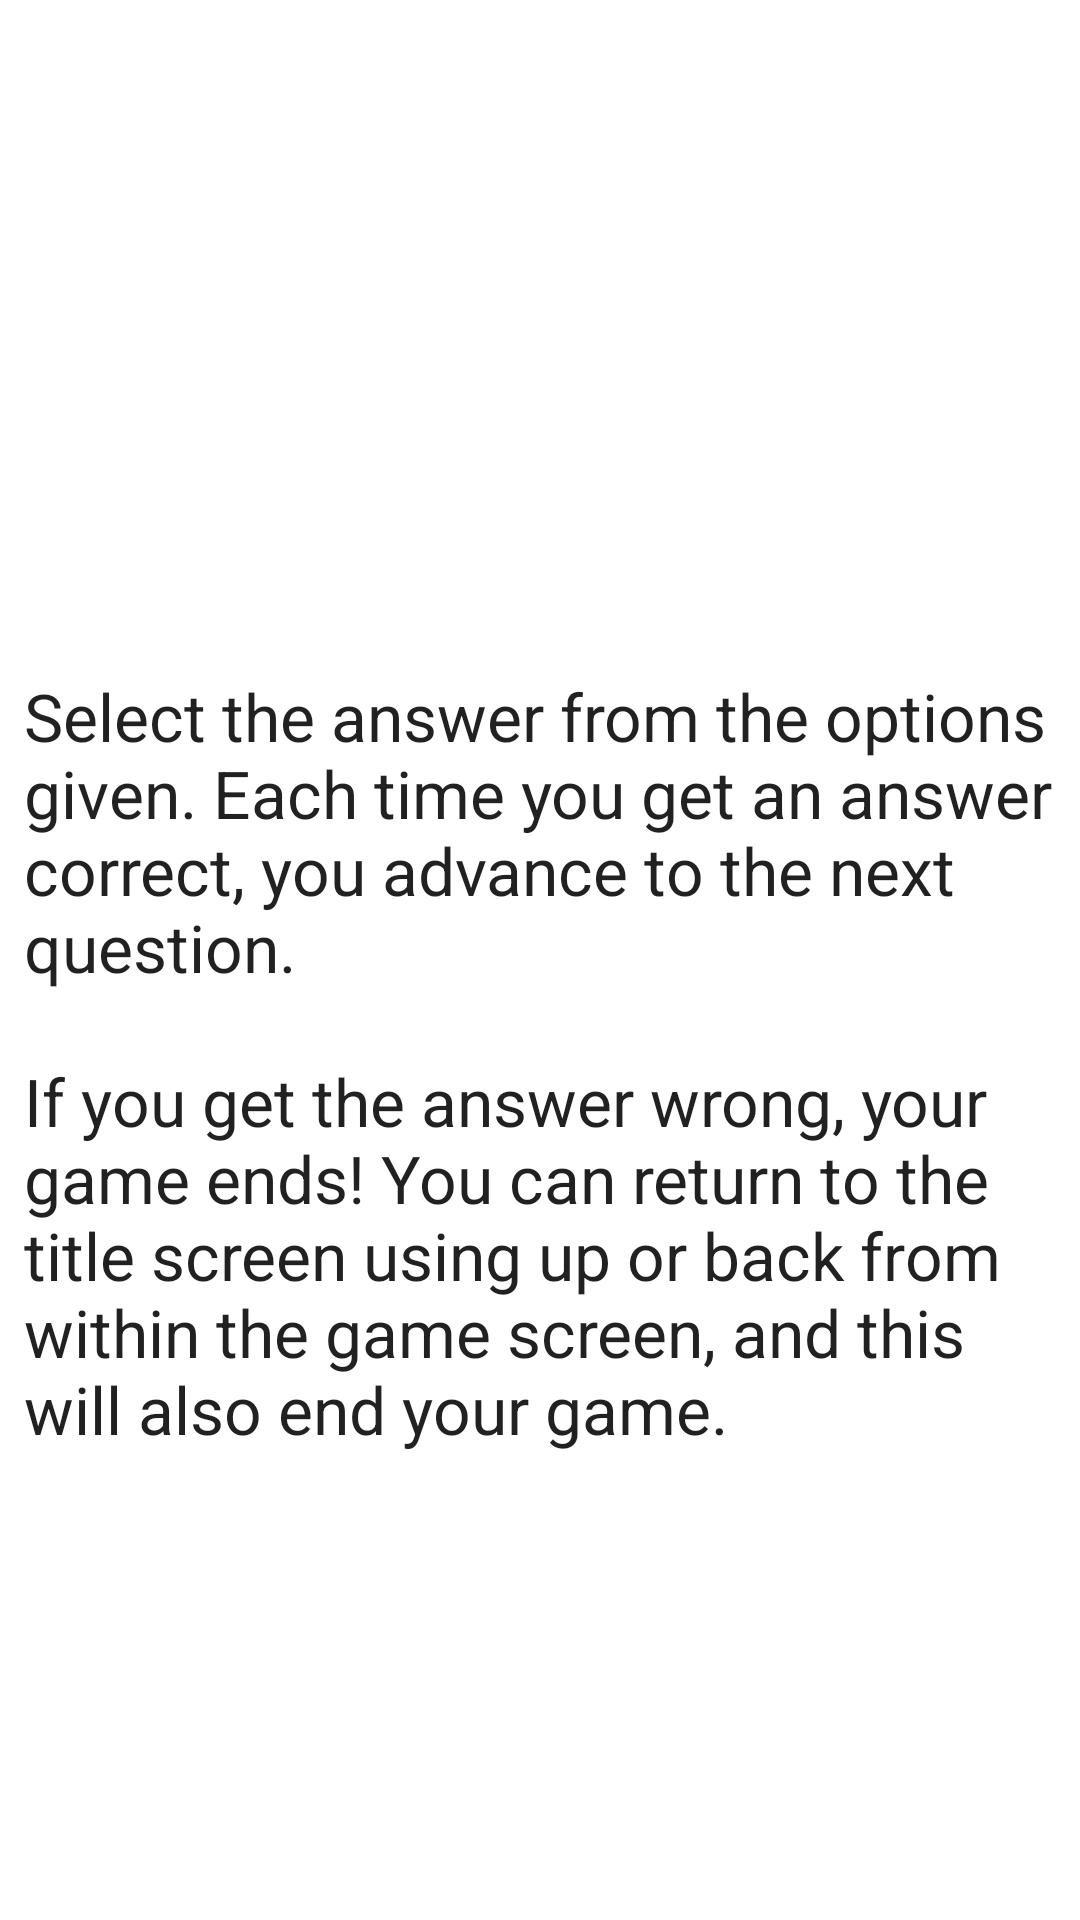

Here is an Android app screen rendered from its layout file. Give the layout XML and the strings, colors and styles it references.
<!-- AndroidManifest.xml: application theme Theme.PruebaNavegacion -->
<!-- res/layout/fragment_rules.xml -->
<?xml version="1.0" encoding="utf-8"?>
<FrameLayout xmlns:android="http://schemas.android.com/apk/res/android"
    xmlns:tools="http://schemas.android.com/tools"
    android:layout_width="match_parent"
    android:layout_height="match_parent"
    xmlns:app="http://schemas.android.com/apk/res-auto"
    tools:context=".ui.RulesFragment">

<androidx.constraintlayout.widget.ConstraintLayout
    android:layout_width="match_parent"
    android:layout_height="match_parent">
    <ImageView
        android:id="@+id/rulesImage"
        android:layout_width="0dp"
        android:layout_height="@dimen/image_header_height"
        android:layout_marginStart="@dimen/horizontal_margin"
        android:layout_marginTop="@dimen/vertical_margin"
        android:layout_marginEnd="@dimen/horizontal_margin"
        app:layout_constraintEnd_toEndOf="parent"
        app:layout_constraintStart_toStartOf="parent"
        app:layout_constraintTop_toTopOf="parent"
        app:srcCompat="@drawable/trivia_rules"
        tools:ignore="ContentDescription" />

    <TextView
        android:id="@+id/rulesText"
        android:layout_width="0dp"
        android:layout_height="wrap_content"
        android:layout_marginStart="@dimen/horizontal_margin"
        android:layout_marginTop="@dimen/vertical_margin"
        android:layout_marginEnd="@dimen/horizontal_margin"
        android:text="@string/rules_text"
        android:textAppearance="@style/TextAppearance.AppCompat.Large"
        app:layout_constraintEnd_toEndOf="parent"
        app:layout_constraintStart_toStartOf="parent"
        app:layout_constraintTop_toBottomOf="@+id/rulesImage" />
</androidx.constraintlayout.widget.ConstraintLayout>

</FrameLayout>
<!-- resources referenced by this layout -->
<resources>
  <dimen name="horizontal_margin">8dp</dimen>
  <dimen name="image_header_height">192dp</dimen>
  <dimen name="vertical_margin">16dp</dimen>
  <string name="rules_text">Select the answer from the options given. Each time you get an answer correct, you advance to the next question.\n\nIf you get the answer wrong, your game ends! You can return to the title screen using up or back from within the game screen, and this will also end your game.</string>
  <style name="Theme.PruebaNavegacion" parent="Theme.MaterialComponents.DayNight.DarkActionBar">
          
          <item name="colorPrimary">@color/purple_500</item>
          <item name="colorPrimaryVariant">@color/purple_700</item>
          <item name="colorOnPrimary">@color/white</item>
          
          <item name="colorSecondary">@color/teal_200</item>
          <item name="colorSecondaryVariant">@color/teal_700</item>
          <item name="colorOnSecondary">@color/black</item>
          
          <item name="android:statusBarColor">?attr/colorPrimaryVariant</item>
          
      </style>
  <!-- not gathered from this repository: default colours our renderer supplied (Android Studio template values) -->
  <color name="purple_500">#FF6200EE</color>
  <color name="purple_700">#FF3700B3</color>
  <color name="teal_200">#FF03DAC5</color>
  <color name="teal_700">#FF018786</color>
  <color name="black">#FF000000</color>
  <color name="white">#FFFFFFFF</color>
</resources>
